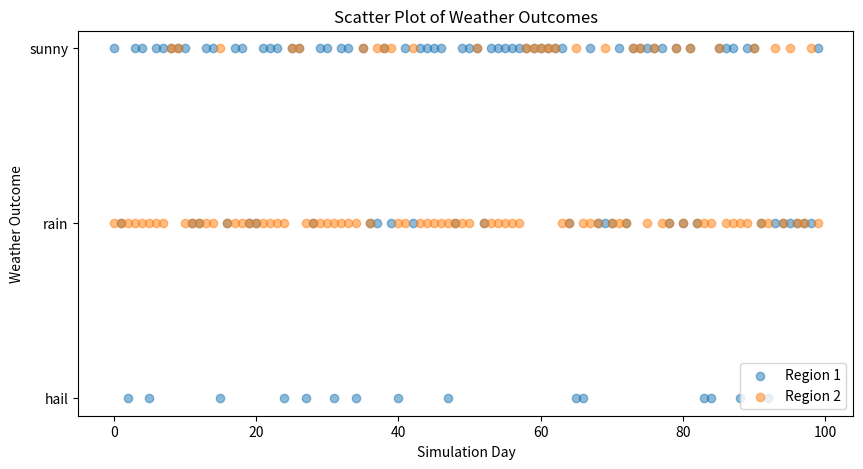
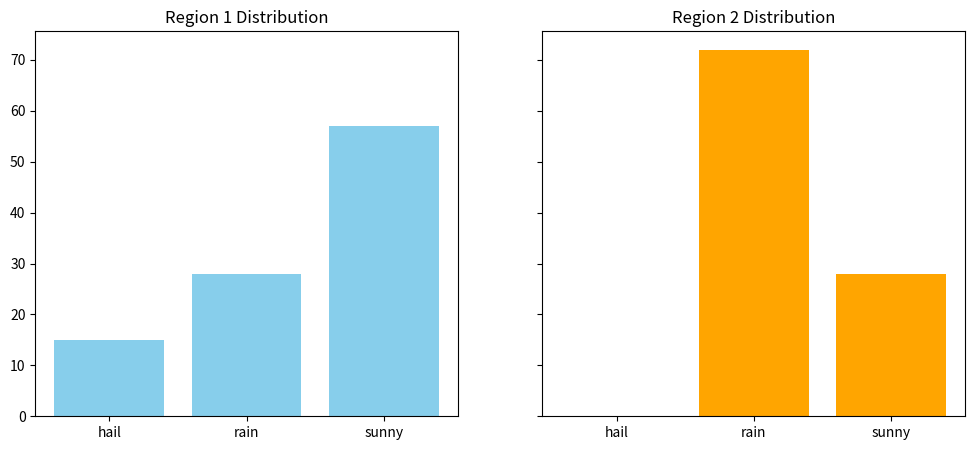

Generate these figures, in order, with matplotlib:

import numpy as np
import pandas as pd
import matplotlib.pyplot as plt

N = 100
weather_options = [1, 2, 3]  # 1:hail, 2:rain, 3:sunny
probs1 = [0.1, 0.3, 0.6]
probs2 = [0.02, 0.7, 0.28]

region1_sim = np.random.choice(weather_options, size=N, p=probs1)
region2_sim = np.random.choice(weather_options, size=N, p=probs2)

# Step 2
df = pd.DataFrame({
    'Region1': region1_sim,
    'Region2': region2_sim
})

#Step 3
plt.figure(figsize=(10, 5))

plt.scatter(range(N), df['Region1'], label='Region 1', alpha=0.5)
plt.scatter(range(N), df['Region2'], label='Region 2', alpha=0.5)

plt.yticks([1, 2, 3], ['hail', 'rain', 'sunny']) # 将数字替换为文字标签
plt.xlabel('Simulation Day')
plt.ylabel('Weather Outcome')
plt.title('Scatter Plot of Weather Outcomes')
plt.legend()
plt.show()

#Step 4:
fig, (ax1, ax2) = plt.subplots(1, 2, figsize=(12, 5), sharey=True)

# Region 1
ax1.hist(df['Region1'], bins=[0.5, 1.5, 2.5, 3.5], rwidth=0.8, color='skyblue')
ax1.set_title('Region 1 Distribution')
ax1.set_xticks([1, 2, 3])
ax1.set_xticklabels(['hail', 'rain', 'sunny'])

# Region 2
ax2.hist(df['Region2'], bins=[0.5, 1.5, 2.5, 3.5], rwidth=0.8, color='orange')
ax2.set_title('Region 2 Distribution')
ax2.set_xticks([1, 2, 3])
ax2.set_xticklabels(['hail', 'rain', 'sunny'])

plt.show()

#step 1 Q1 simulated value represent weather of region 1 or region2
#Q2 N=100 represent we simulated data 100 times just like simple size
#Q3 real data is fact. simulation is creating random data by using distribution in computer

#step2 Q1 weather in same day but different region
#Q2 weather in same region but different day

#step3 Q1 sunny
#Q2 Rain
#Q3 yes

#step 4 Q1 Region1
#Q2 region2
#Q3  I love good weather region1 p(sunny) is higher than region2 so region 1 is better
